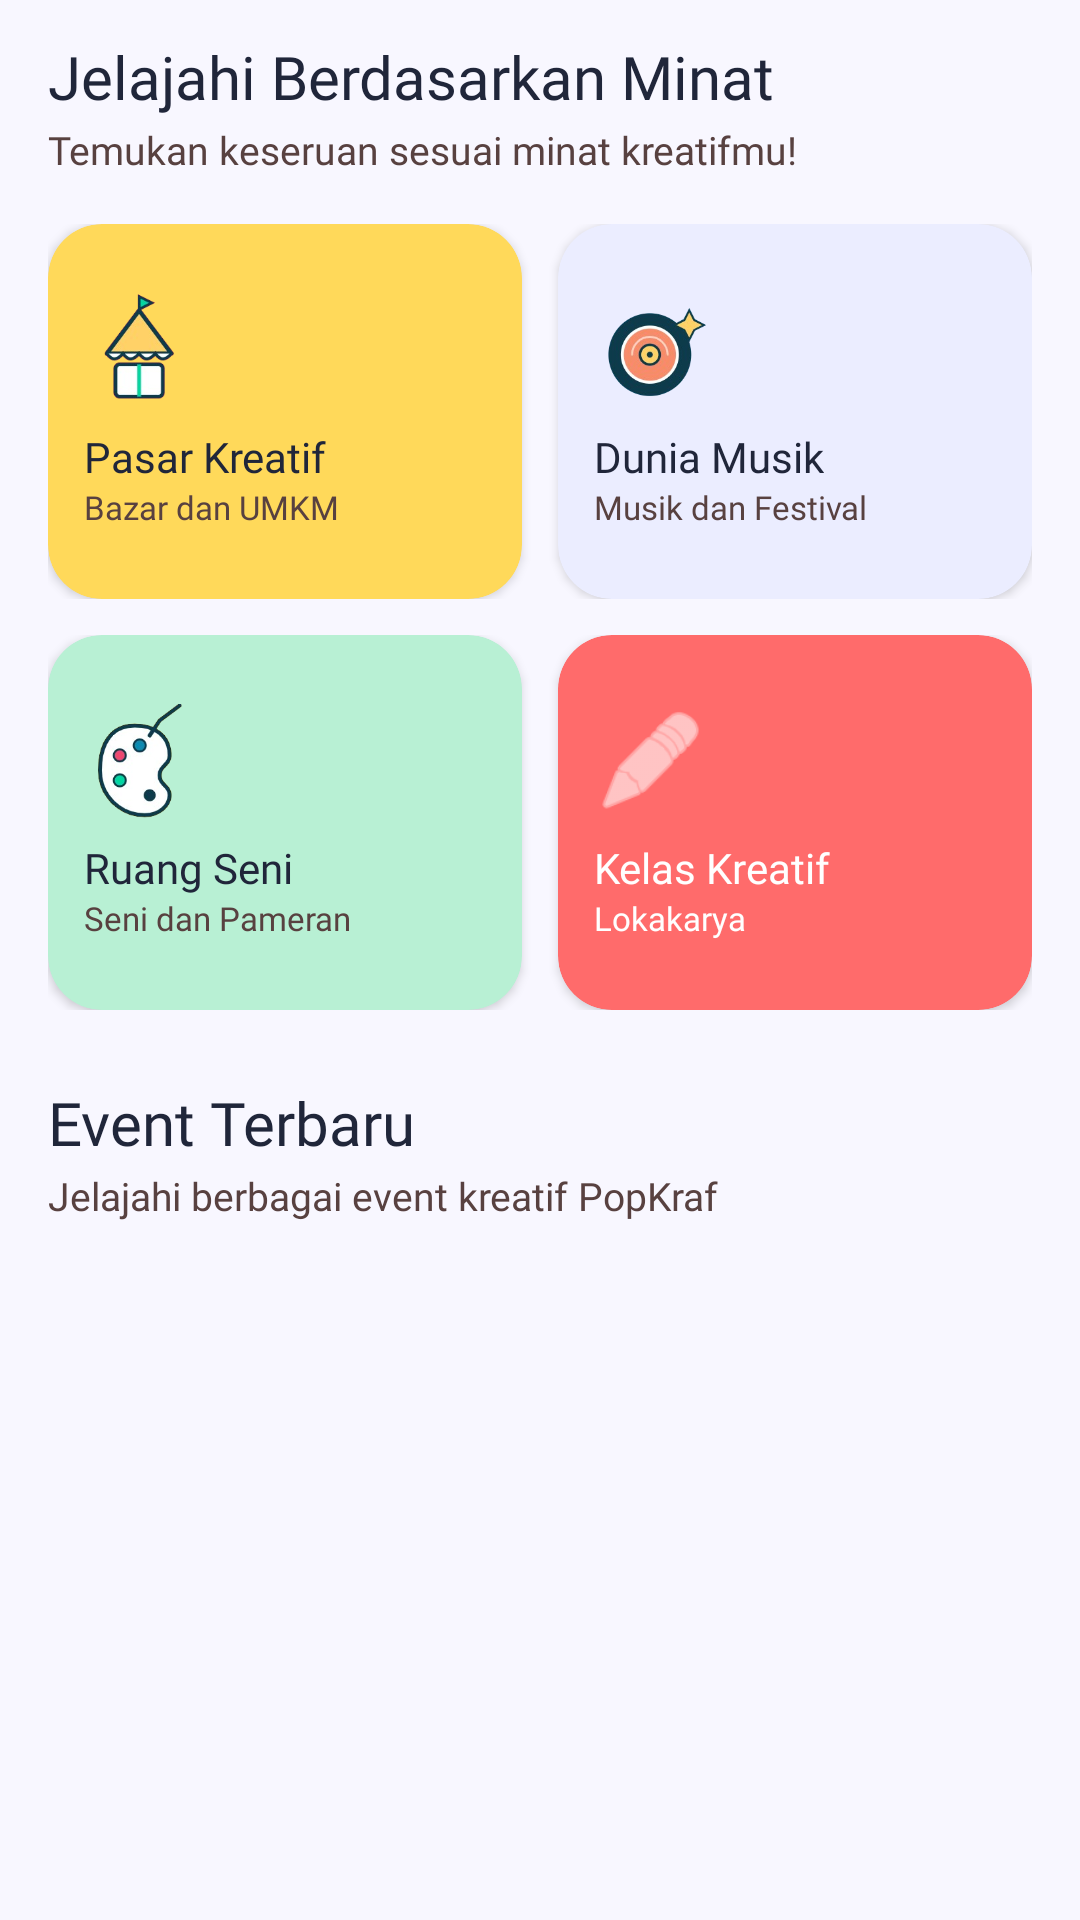

Android layout source for this screen:
<!-- AndroidManifest.xml: application theme Theme.Projek_Ghania_Mobile -->
<!-- res/layout/fragment_daftar_event.xml -->
<?xml version="1.0" encoding="utf-8"?>
<LinearLayout
    xmlns:android="http://schemas.android.com/apk/res/android"
    xmlns:app="http://schemas.android.com/apk/res-auto"
    android:layout_width="match_parent"
    android:layout_height="match_parent"
    android:orientation="vertical"
    android:background="@color/bg"
    android:paddingTop="12dp">

    <LinearLayout
        android:id="@+id/layoutEksplorasi"
        android:layout_width="match_parent"
        android:layout_height="wrap_content"
        android:orientation="vertical"
        android:paddingHorizontal="16dp">

        <TextView
            android:layout_width="match_parent"
            android:layout_height="wrap_content"
            android:text="Jelajahi Berdasarkan Minat"
            android:textColor="@color/deep_ink"
            android:textSize="20sp"
            android:fontFamily="@font/nunito_extrabold" />

        <TextView
            android:layout_width="match_parent"
            android:layout_height="wrap_content"
            android:layout_marginTop="2dp"
            android:text="Temukan keseruan sesuai minat kreatifmu!"
            android:textColor="@color/secondary_text"
            android:textSize="13sp"
            android:fontFamily="@font/nunito_regular" />

        <LinearLayout
            android:layout_width="match_parent"
            android:layout_height="wrap_content"
            android:layout_marginTop="16dp"
            android:orientation="horizontal"
            android:weightSum="2">

            <com.google.android.material.card.MaterialCardView
                android:id="@+id/cardCreativeMarket"
                android:layout_width="0dp"
                android:layout_height="125dp"
                android:layout_weight="1"
                android:layout_marginEnd="6dp"
                android:clickable="true"
                android:focusable="true"
                app:cardBackgroundColor="@color/sun_yellow"
                app:cardCornerRadius="18dp"
                app:cardElevation="2dp"
                app:strokeWidth="0dp">

                <LinearLayout
                    android:layout_width="match_parent"
                    android:layout_height="match_parent"
                    android:orientation="vertical"
                    android:gravity="center_vertical"
                    android:padding="12dp">

                    <ImageView
                        android:layout_width="38dp"
                        android:layout_height="38dp"
                        android:src="@drawable/icon_market"
                        android:scaleType="fitCenter"
                        android:contentDescription="Pasar Kreatif" />

                    <TextView
                        android:layout_width="wrap_content"
                        android:layout_height="wrap_content"
                        android:layout_marginTop="7dp"
                        android:text="Pasar Kreatif"
                        android:textColor="@color/deep_ink"
                        android:textSize="14sp"
                        android:fontFamily="@font/nunito_extrabold" />

                    <TextView
                        android:layout_width="wrap_content"
                        android:layout_height="wrap_content"
                        android:text="Bazar dan UMKM"
                        android:textColor="@color/secondary_text"
                        android:textSize="11sp"
                        android:fontFamily="@font/nunito_regular" />

                </LinearLayout>

            </com.google.android.material.card.MaterialCardView>

            <com.google.android.material.card.MaterialCardView
                android:id="@+id/cardMusicScene"
                android:layout_width="0dp"
                android:layout_height="125dp"
                android:layout_weight="1"
                android:layout_marginStart="6dp"
                android:clickable="true"
                android:focusable="true"
                app:cardBackgroundColor="@color/lilac"
                app:cardCornerRadius="18dp"
                app:cardElevation="2dp"
                app:strokeWidth="0dp">

                <LinearLayout
                    android:layout_width="match_parent"
                    android:layout_height="match_parent"
                    android:orientation="vertical"
                    android:gravity="center_vertical"
                    android:padding="12dp">

                    <ImageView
                        android:layout_width="38dp"
                        android:layout_height="38dp"
                        android:src="@drawable/icon_music"
                        android:scaleType="fitCenter"
                        android:contentDescription="Dunia Musik" />

                    <TextView
                        android:layout_width="wrap_content"
                        android:layout_height="wrap_content"
                        android:layout_marginTop="7dp"
                        android:text="Dunia Musik"
                        android:textColor="@color/deep_ink"
                        android:textSize="14sp"
                        android:fontFamily="@font/nunito_extrabold" />

                    <TextView
                        android:layout_width="wrap_content"
                        android:layout_height="wrap_content"
                        android:text="Musik dan Festival"
                        android:textColor="@color/secondary_text"
                        android:textSize="11sp"
                        android:fontFamily="@font/nunito_regular" />

                </LinearLayout>

            </com.google.android.material.card.MaterialCardView>

        </LinearLayout>

        <LinearLayout
            android:layout_width="match_parent"
            android:layout_height="wrap_content"
            android:layout_marginTop="12dp"
            android:orientation="horizontal"
            android:weightSum="2">

            <com.google.android.material.card.MaterialCardView
                android:id="@+id/cardArtSpace"
                android:layout_width="0dp"
                android:layout_height="125dp"
                android:layout_weight="1"
                android:layout_marginEnd="6dp"
                android:clickable="true"
                android:focusable="true"
                app:cardBackgroundColor="@color/mint"
                app:cardCornerRadius="18dp"
                app:cardElevation="2dp"
                app:strokeWidth="0dp">

                <LinearLayout
                    android:layout_width="match_parent"
                    android:layout_height="match_parent"
                    android:orientation="vertical"
                    android:gravity="center_vertical"
                    android:padding="12dp">

                    <ImageView
                        android:layout_width="38dp"
                        android:layout_height="38dp"
                        android:src="@drawable/icon_art"
                        android:scaleType="fitCenter"
                        android:contentDescription="Ruang Seni" />

                    <TextView
                        android:layout_width="wrap_content"
                        android:layout_height="wrap_content"
                        android:layout_marginTop="7dp"
                        android:text="Ruang Seni"
                        android:textColor="@color/deep_ink"
                        android:textSize="14sp"
                        android:fontFamily="@font/nunito_extrabold" />

                    <TextView
                        android:layout_width="wrap_content"
                        android:layout_height="wrap_content"
                        android:text="Seni dan Pameran"
                        android:textColor="@color/secondary_text"
                        android:textSize="11sp"
                        android:fontFamily="@font/nunito_regular" />

                </LinearLayout>

            </com.google.android.material.card.MaterialCardView>

            <com.google.android.material.card.MaterialCardView
                android:id="@+id/cardCreativeClass"
                android:layout_width="0dp"
                android:layout_height="125dp"
                android:layout_weight="1"
                android:layout_marginStart="6dp"
                android:clickable="true"
                android:focusable="true"
                app:cardBackgroundColor="@color/coral"
                app:cardCornerRadius="18dp"
                app:cardElevation="2dp"
                app:strokeWidth="0dp">

                <LinearLayout
                    android:layout_width="match_parent"
                    android:layout_height="match_parent"
                    android:orientation="vertical"
                    android:gravity="center_vertical"
                    android:padding="12dp">

                    <ImageView
                        android:layout_width="38dp"
                        android:layout_height="38dp"
                        android:src="@android:drawable/ic_menu_edit"
                        app:tint="@color/white"
                        android:scaleType="fitCenter"
                        android:contentDescription="Kelas Kreatif" />

                    <TextView
                        android:layout_width="wrap_content"
                        android:layout_height="wrap_content"
                        android:layout_marginTop="7dp"
                        android:text="Kelas Kreatif"
                        android:textColor="@color/white"
                        android:textSize="14sp"
                        android:fontFamily="@font/nunito_extrabold" />

                    <TextView
                        android:layout_width="wrap_content"
                        android:layout_height="wrap_content"
                        android:text="Lokakarya"
                        android:textColor="@color/white"
                        android:textSize="11sp"
                        android:fontFamily="@font/nunito_regular" />

                </LinearLayout>

            </com.google.android.material.card.MaterialCardView>

        </LinearLayout>

        <TextView
            android:layout_width="match_parent"
            android:layout_height="wrap_content"
            android:layout_marginTop="24dp"
            android:text="Event Terbaru"
            android:textColor="@color/deep_ink"
            android:textSize="20sp"
            android:fontFamily="@font/nunito_extrabold" />

        <TextView
            android:layout_width="match_parent"
            android:layout_height="wrap_content"
            android:layout_marginTop="2dp"
            android:text="Jelajahi berbagai event kreatif PopKraf"
            android:textColor="@color/secondary_text"
            android:textSize="13sp"
            android:fontFamily="@font/nunito_regular" />

    </LinearLayout>

    <ListView
        android:id="@+id/lvEvent"
        android:layout_width="match_parent"
        android:layout_height="0dp"
        android:layout_weight="1"
        android:paddingHorizontal="16dp"
        android:paddingTop="12dp"
        android:paddingBottom="100dp"
        android:clipToPadding="false"
        android:divider="@color/lilac"
        android:dividerHeight="1dp"
        android:scrollbars="none" />

</LinearLayout>
<!-- resources referenced by this layout -->
<resources>
  <color name="bg">#F8F7FF</color>
  <color name="coral">#FF6B6B</color>
  <color name="deep_ink">#20263A</color>
  <color name="lilac">#EBEDFF</color>
  <color name="mint">#B8F0D4</color>
  <color name="secondary_text">#584140</color>
  <color name="sun_yellow">#FFD95A</color>
  <color name="white">#FFFFFF</color>
  <!-- drawable icon_art: png bitmap (drawable, 28244 bytes) -->
  <!-- drawable icon_market: png bitmap (drawable, 19087 bytes) -->
  <!-- drawable icon_music: png bitmap (drawable, 34555 bytes) -->
  <style name="Theme.Projek_Ghania_Mobile" parent="Base.Theme.Projek_Ghania_Mobile" />
  <style name="Base.Theme.Projek_Ghania_Mobile" parent="Theme.Material3.DayNight.NoActionBar">
          
          
      </style>
</resources>
